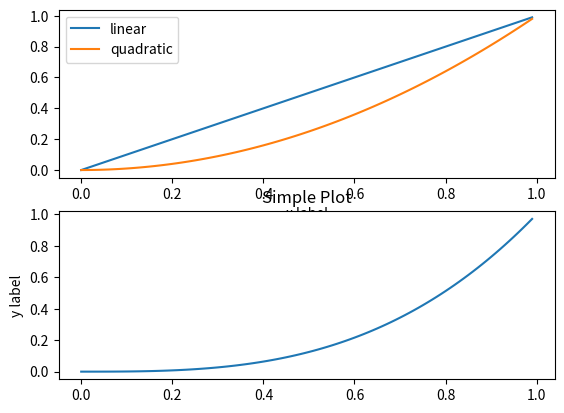

Reproduce this figure in Python.
import numpy as np
import matplotlib.pyplot as plt


x = np.array([x for x in range(100)]) / 100
fig, (axe_alice, axe_bob) = plt.subplots(2, 1)  # Create a figure and an axes.
axe_alice.plot(x, x, label='linear')            # Plot some data on the axes.
axe_alice.plot(x, x**2, label='quadratic')      # Plot more data on the axes...
axe_bob.plot(x, x**3, label='cubic')            # ... and some more.
axe_alice.set_xlabel('x label')                 # Add an x-label to the axes.
axe_bob.set_ylabel('y label')                   # Add a y-label to the axes.
axe_alice.legend()                              # Add a legend.
axe_bob.set_title("Simple Plot")                # Add a title to the axes.

plt.show()
